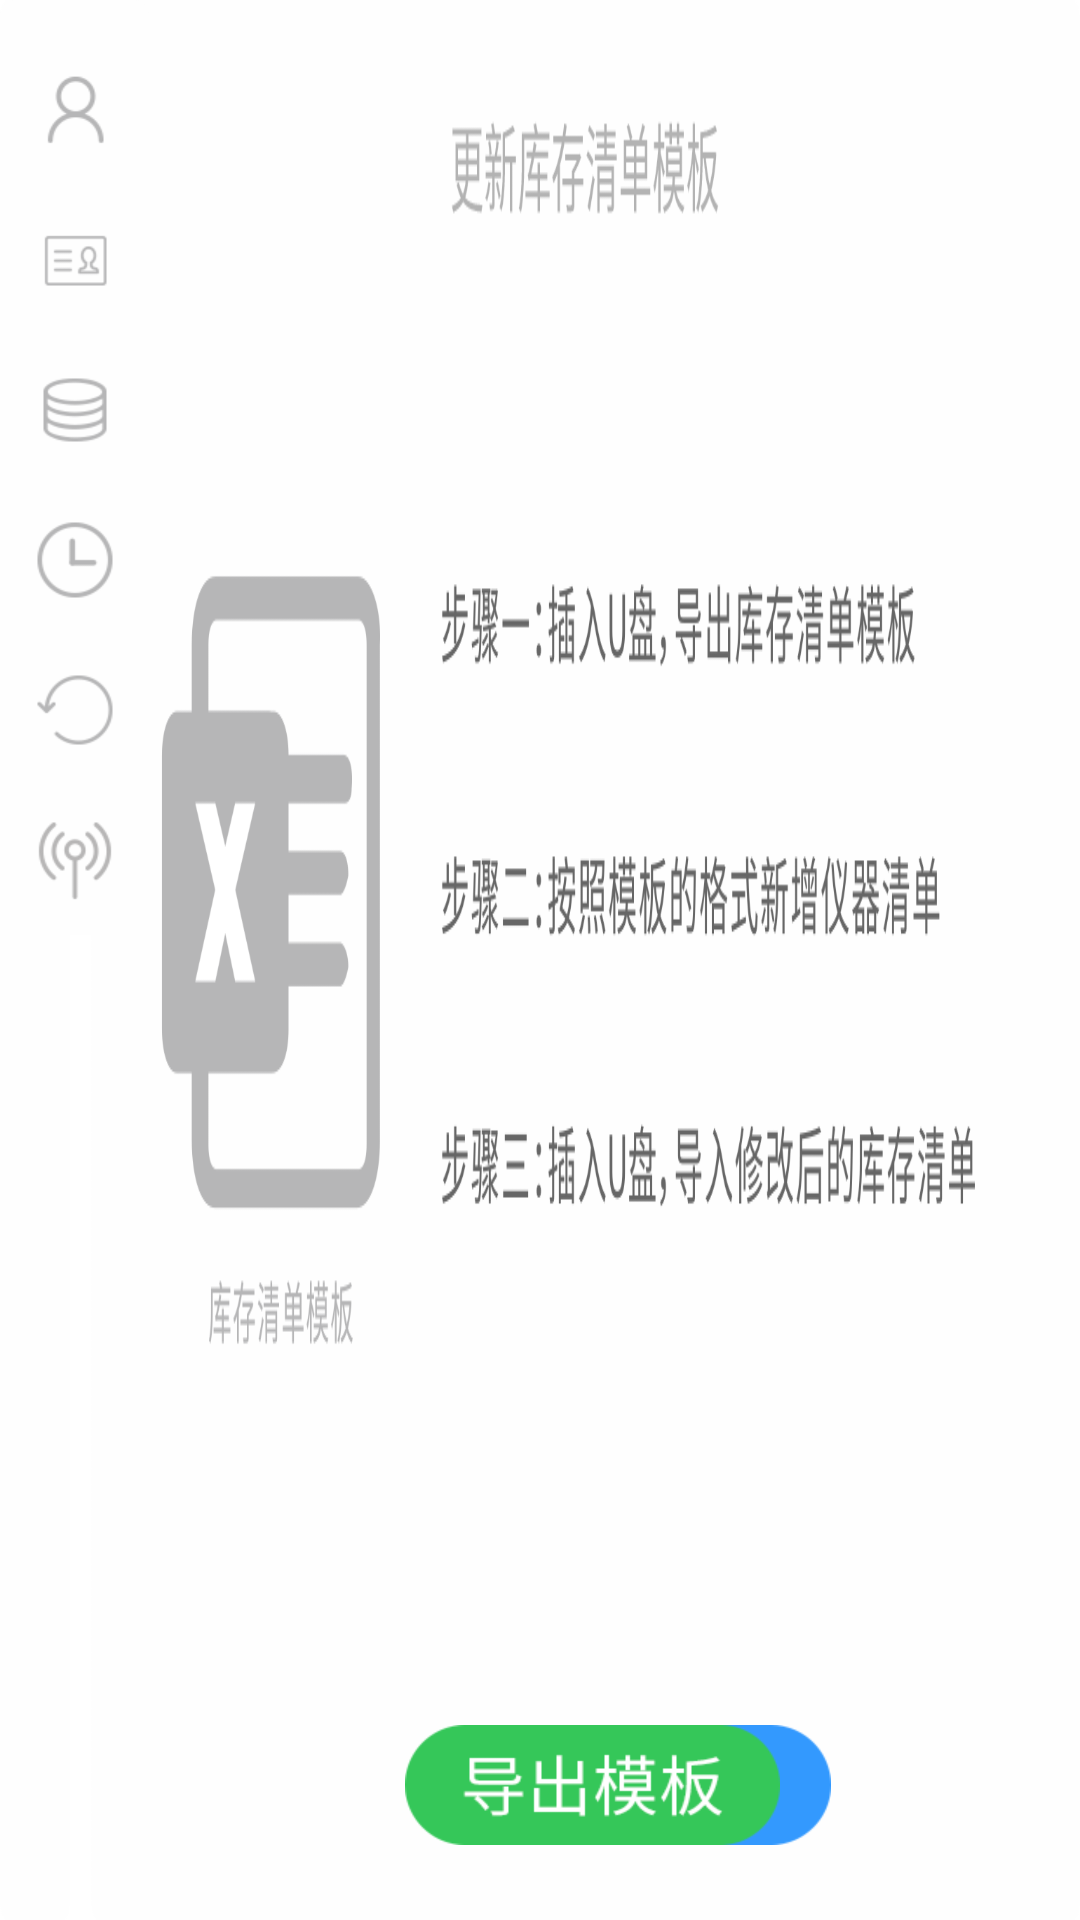

The Android layout XML behind this screen, and the referenced resources:
<!-- AndroidManifest.xml: application theme Theme.SD100 -->
<!-- res/layout/fragment_set_stock.xml -->
<androidx.constraintlayout.widget.ConstraintLayout xmlns:android="http://schemas.android.com/apk/res/android"
    xmlns:app="http://schemas.android.com/apk/res-auto"
    xmlns:tools="http://schemas.android.com/tools"
    android:layout_width="match_parent"
    android:layout_height="match_parent"
    tools:context="com.example.settings.fragment_set_stock"
    android:background="@mipmap/settings_stock_backgroud">

    <ImageView
        android:id="@+id/set_stock_tab_info"
        android:layout_width="wrap_content"
        android:layout_height="wrap_content"
        android:background="@drawable/settings_tab_info"
        app:layout_constraintStart_toStartOf="parent"
        app:layout_constraintTop_toTopOf="parent" />

    <ImageView
        android:id="@+id/set_stock_tab_id"
        android:layout_width="wrap_content"
        android:layout_height="wrap_content"
        android:src="@drawable/settings_tab_id"
        app:layout_constraintStart_toStartOf="parent"
        app:layout_constraintTop_toBottomOf="@+id/set_stock_tab_info" />


    <ImageView
        android:id="@+id/set_stock_tab_stock"
        android:layout_width="wrap_content"
        android:layout_height="wrap_content"
        android:src="@drawable/settings_tab_stock"
        app:layout_constraintStart_toStartOf="parent"
        app:layout_constraintTop_toBottomOf="@+id/set_stock_tab_id" />

    <ImageView
        android:id="@+id/set_stock_tab_time"
        android:layout_width="wrap_content"
        android:layout_height="wrap_content"
        android:src="@drawable/settings_tab_time"
        app:layout_constraintStart_toStartOf="parent"
        app:layout_constraintTop_toBottomOf="@+id/set_stock_tab_stock" />
    <ImageView
        android:id="@+id/set_stock_tab_reset"
        android:layout_width="wrap_content"
        android:layout_height="wrap_content"
        android:background="@drawable/settings_tab_reset"
        app:layout_constraintStart_toStartOf="parent"
        app:layout_constraintTop_toBottomOf="@+id/set_stock_tab_time" />

    <ImageView
        android:id="@+id/settings_stock_tab_sync"
        android:layout_width="wrap_content"
        android:layout_height="wrap_content"
        android:src="@drawable/settings_tab_sync"
        app:layout_constraintStart_toStartOf="parent"
        app:layout_constraintTop_toBottomOf="@+id/set_stock_tab_reset" />

    <ImageView
        android:id="@+id/set_stock_btn_import"
        android:layout_width="wrap_content"
        android:layout_height="wrap_content"
        android:layout_marginStart="152dp"
        android:layout_marginBottom="75px"
        android:src="@mipmap/update_stock_list_page_bnt_in"
        app:layout_constraintBottom_toBottomOf="parent"
        app:layout_constraintStart_toStartOf="parent" />

    <ImageView
        android:id="@+id/set_stock_btn_export"
        android:layout_width="wrap_content"
        android:layout_height="wrap_content"
        android:layout_marginEnd="300px"
        android:layout_marginBottom="75px"
        android:src="@mipmap/update_stock_list_page_bnt_out"
        app:layout_constraintBottom_toBottomOf="parent"
        app:layout_constraintEnd_toEndOf="parent" />

</androidx.constraintlayout.widget.ConstraintLayout>
<!-- resources referenced by this layout -->
<resources>
  <!-- drawable settings_tab_id (drawable) -->
  <?xml version="1.0" encoding="utf-8"?>
  
  <selector xmlns:android="http://schemas.android.com/apk/res/android">
      <item android:drawable="@mipmap/settings_id" android:state_selected="true" />
      <item android:drawable="@mipmap/settings_id_normal" />
  </selector>
  <!-- drawable settings_tab_info (drawable) -->
  <?xml version="1.0" encoding="utf-8"?>
  
  <selector xmlns:android="http://schemas.android.com/apk/res/android">
      <item android:drawable="@mipmap/settings_center" android:state_selected="true" />
      <item android:drawable="@mipmap/settings_center_normal" />
  </selector>
  <!-- drawable settings_tab_reset (drawable) -->
  <?xml version="1.0" encoding="utf-8"?>
  
  <selector xmlns:android="http://schemas.android.com/apk/res/android">
      <item android:drawable="@mipmap/settings_reset" android:state_selected="true" />
      <item android:drawable="@mipmap/settings_reset_normal" />
  </selector>
  <!-- drawable settings_tab_stock (drawable) -->
  <?xml version="1.0" encoding="utf-8"?>
  
  <selector xmlns:android="http://schemas.android.com/apk/res/android">
      <item android:drawable="@mipmap/settings_databank" android:state_selected="true" />
      <item android:drawable="@mipmap/settings_databank_normal" />
  </selector>
  <!-- drawable settings_tab_sync (drawable) -->
  <?xml version="1.0" encoding="utf-8"?>
  
  <selector xmlns:android="http://schemas.android.com/apk/res/android">
      <item android:drawable="@mipmap/settings_page_bnt_synchronization" android:state_selected="true" />
      <item android:drawable="@mipmap/settings_page_bnt_synchronization_normal" />
  </selector>
  <!-- drawable settings_tab_time (drawable) -->
  <?xml version="1.0" encoding="utf-8"?>
  
  <selector xmlns:android="http://schemas.android.com/apk/res/android">
      <item android:drawable="@mipmap/settings_systemtime" android:state_selected="true" />
      <item android:drawable="@mipmap/settings_systemtime_normal" />
  </selector>
  <!-- mipmap settings_stock_backgroud: png bitmap (mipmap-xhdpi, 68662 bytes) -->
  <!-- mipmap update_stock_list_page_bnt_in: png bitmap (mipmap-xhdpi, 4577 bytes) -->
  <!-- mipmap update_stock_list_page_bnt_out: png bitmap (mipmap-xhdpi, 4877 bytes) -->
  <style name="Theme.SD100" parent="Theme.MaterialComponents.DayNight.NoActionBar">
          
          <item name="colorPrimary">@color/purple_500</item>
          <item name="colorPrimaryVariant">@color/purple_700</item>
          <item name="colorOnPrimary">@color/white</item>
          
          <item name="colorSecondary">@color/teal_200</item>
          <item name="colorSecondaryVariant">@color/teal_700</item>
          <item name="colorOnSecondary">@color/black</item>
          
          <item name="android:statusBarColor" tools:targetApi="l">?attr/colorPrimaryVariant</item>
          
      </style>
  <color name="purple_500">#FF6200EE</color>
  <color name="purple_700">#FF3700B3</color>
  <color name="white">#FFFFFFFF</color>
  <color name="teal_200">#FF03DAC5</color>
  <color name="teal_700">#FF018786</color>
  <color name="black">#FF000000</color>
</resources>
